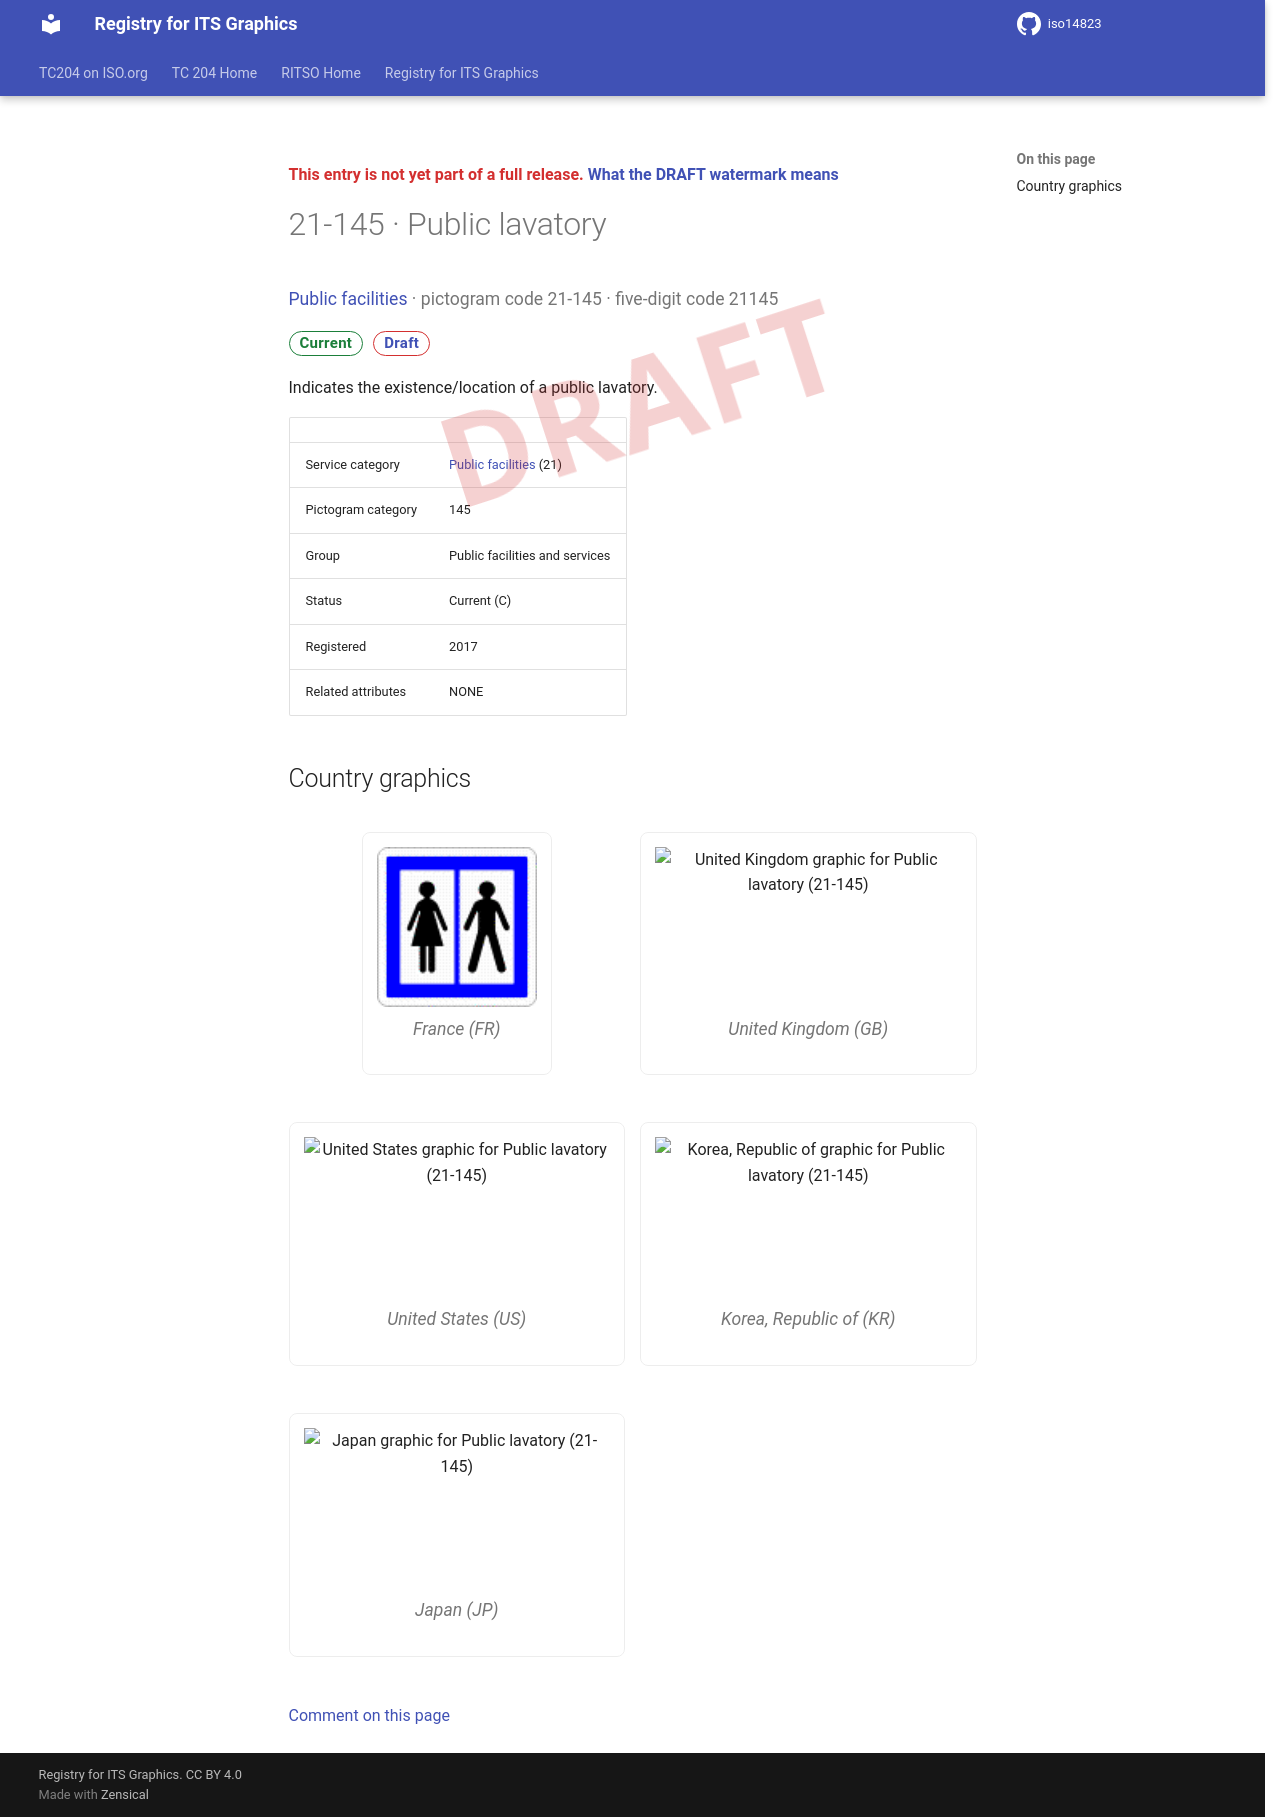

repository: k-vaughn/iso14823 · page: v0.1.0-alpha.1/signs/21-145/index.html · generator: mkdocs

<div class="draft4-watermark" aria-hidden="true"></div>

<p class="draft-note">This entry is not yet part of a full release. <a href="../#draft-watermark">What the DRAFT watermark means</a></p>

# 21-145 · Public lavatory

<p class="sign-kicker"><a href="../categories/21/">Public facilities</a> · pictogram code 21-145 · five-digit code 21145</p>
<p class="sign-chips"><span class="chip chip-current">Current</span> <a class="chip chip-draft" href="../#draft-watermark">Draft</a></p>
<p>Indicates the existence/location of a public lavatory.</p>
| | |
| --- | --- |
| Service category | <a href="../categories/21/">Public facilities</a> (21) |
| Pictogram category | 145 |
| Group | Public facilities and services |
| Status | Current (C) |
| Registered | 2017 |
| Related attributes | NONE |

## Country graphics

<div class="sign-grid">
<figure class="sign-card">
<img src="../graphics/fr/21-145.png" alt="France graphic for Public lavatory (21-145)" loading="lazy">

<figcaption>France (FR)</figcaption>
</figure>
<figure class="sign-card">
<img src="../graphics/gb/21-145.png" alt="United Kingdom graphic for Public lavatory (21-145)" loading="lazy">

<figcaption>United Kingdom (GB)</figcaption>
</figure>
<figure class="sign-card">
<img src="../graphics/us/21-145.png" alt="United States graphic for Public lavatory (21-145)" loading="lazy">

<figcaption>United States (US)</figcaption>
</figure>
<figure class="sign-card">
<img src="../graphics/kr/21-145.png" alt="Korea, Republic of graphic for Public lavatory (21-145)" loading="lazy">

<figcaption>Korea, Republic of (KR)</figcaption>
</figure>
<figure class="sign-card">
<img src="../graphics/jp/21-145.png" alt="Japan graphic for Public lavatory (21-145)" loading="lazy">

<figcaption>Japan (JP)</figcaption>
</figure>
</div>

[Comment on this page](https://github.com/k-vaughn/iso14823/issues/new?template=page-feedback.yml&title=%5BPage+feedback%5D+21-145+%C2%B7+Public+lavatory&page-title=21-145+%C2%B7+Public+lavatory&page-path=signs%2F21-145.md)
